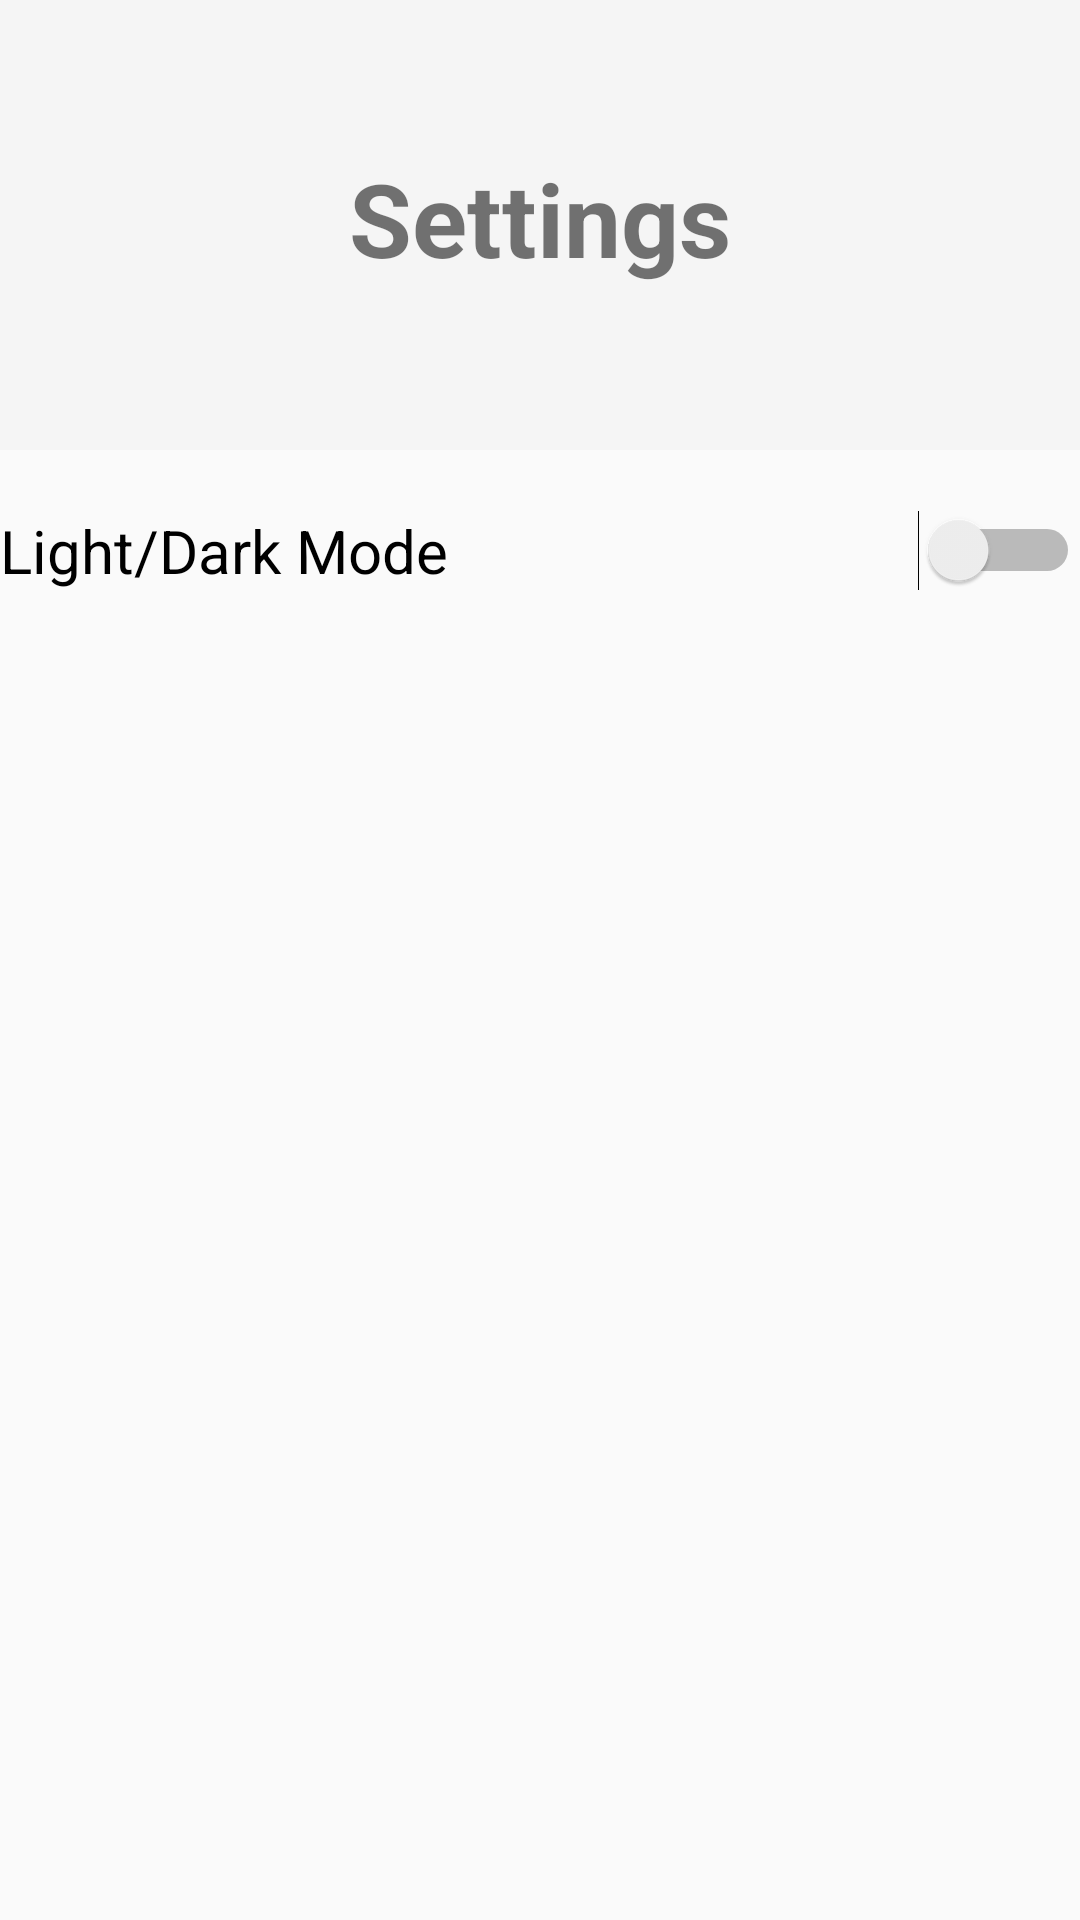

Reconstruct the res/layout file that produces this screen, plus the resources it refers to.
<!-- AndroidManifest.xml: application theme Theme.AppCompat.Light.NoActionBar -->
<!-- res/layout/settings.xml -->
<?xml version="1.0" encoding="utf-8"?>
<LinearLayout xmlns:android="http://schemas.android.com/apk/res/android"
    android:layout_width="match_parent"
    android:layout_height="match_parent"
    android:orientation="vertical">

    <TextView
        android:id="@+id/app_settings"
        style="@style/HeaderTitle"
        android:layout_width="match_parent"
        android:layout_height="150dp"
        android:paddingTop="50dp"
        android:text="Settings"
        android:textAlignment="center"
        android:textSize="34sp"
        android:textStyle="bold" />

    <Switch
        android:id="@+id/light_and_dark_mode_switch"
        android:layout_width="match_parent"
        android:layout_height="wrap_content"
        android:layout_marginTop="20dp"
        android:text="Light/Dark Mode"
        android:textSize="20sp" />

    <Button
        android:id="@+id/back_button"
        android:layout_width="match_parent"
        android:layout_height="wrap_content"
        android:layout_marginTop="600dp"
        android:text="Back"
        android:textAlignment="center"
        android:textStyle="bold" />
</LinearLayout>
<!-- resources referenced by this layout -->
<resources>
  <style name="HeaderTitle">
          <item name="android:background">?attr/colorPrimary</item>
          <item name="android:textColor">?attr/colorOnPrimary</item>
      </style>
</resources>
